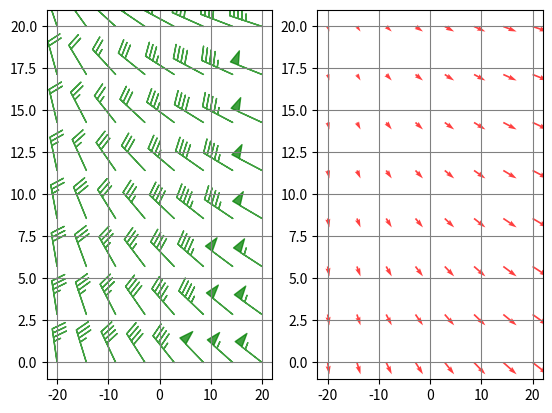

The matplotlib source for this figure:
import matplotlib.pyplot as plt
import numpy as np

x = np.linspace(-20, 20, 8)
y = np.linspace(0, 20, 8)

# make 2D coordinates
X, Y = np.meshgrid(x, y)

U, V = X + 25, Y - 35

# plot the barbs
plt.subplot(1, 2, 1)
plt.barbs(X, Y, U, V, flagcolor='green', alpha=0.75)
plt.grid(True, color='gray')

# compare that with quiver / arrows
plt.subplot(1, 2, 2)
plt.quiver(X, Y, U, V, facecolor='red', alpha=0.75)

# misc settings
plt.grid(True, color='grey')
plt.show()
